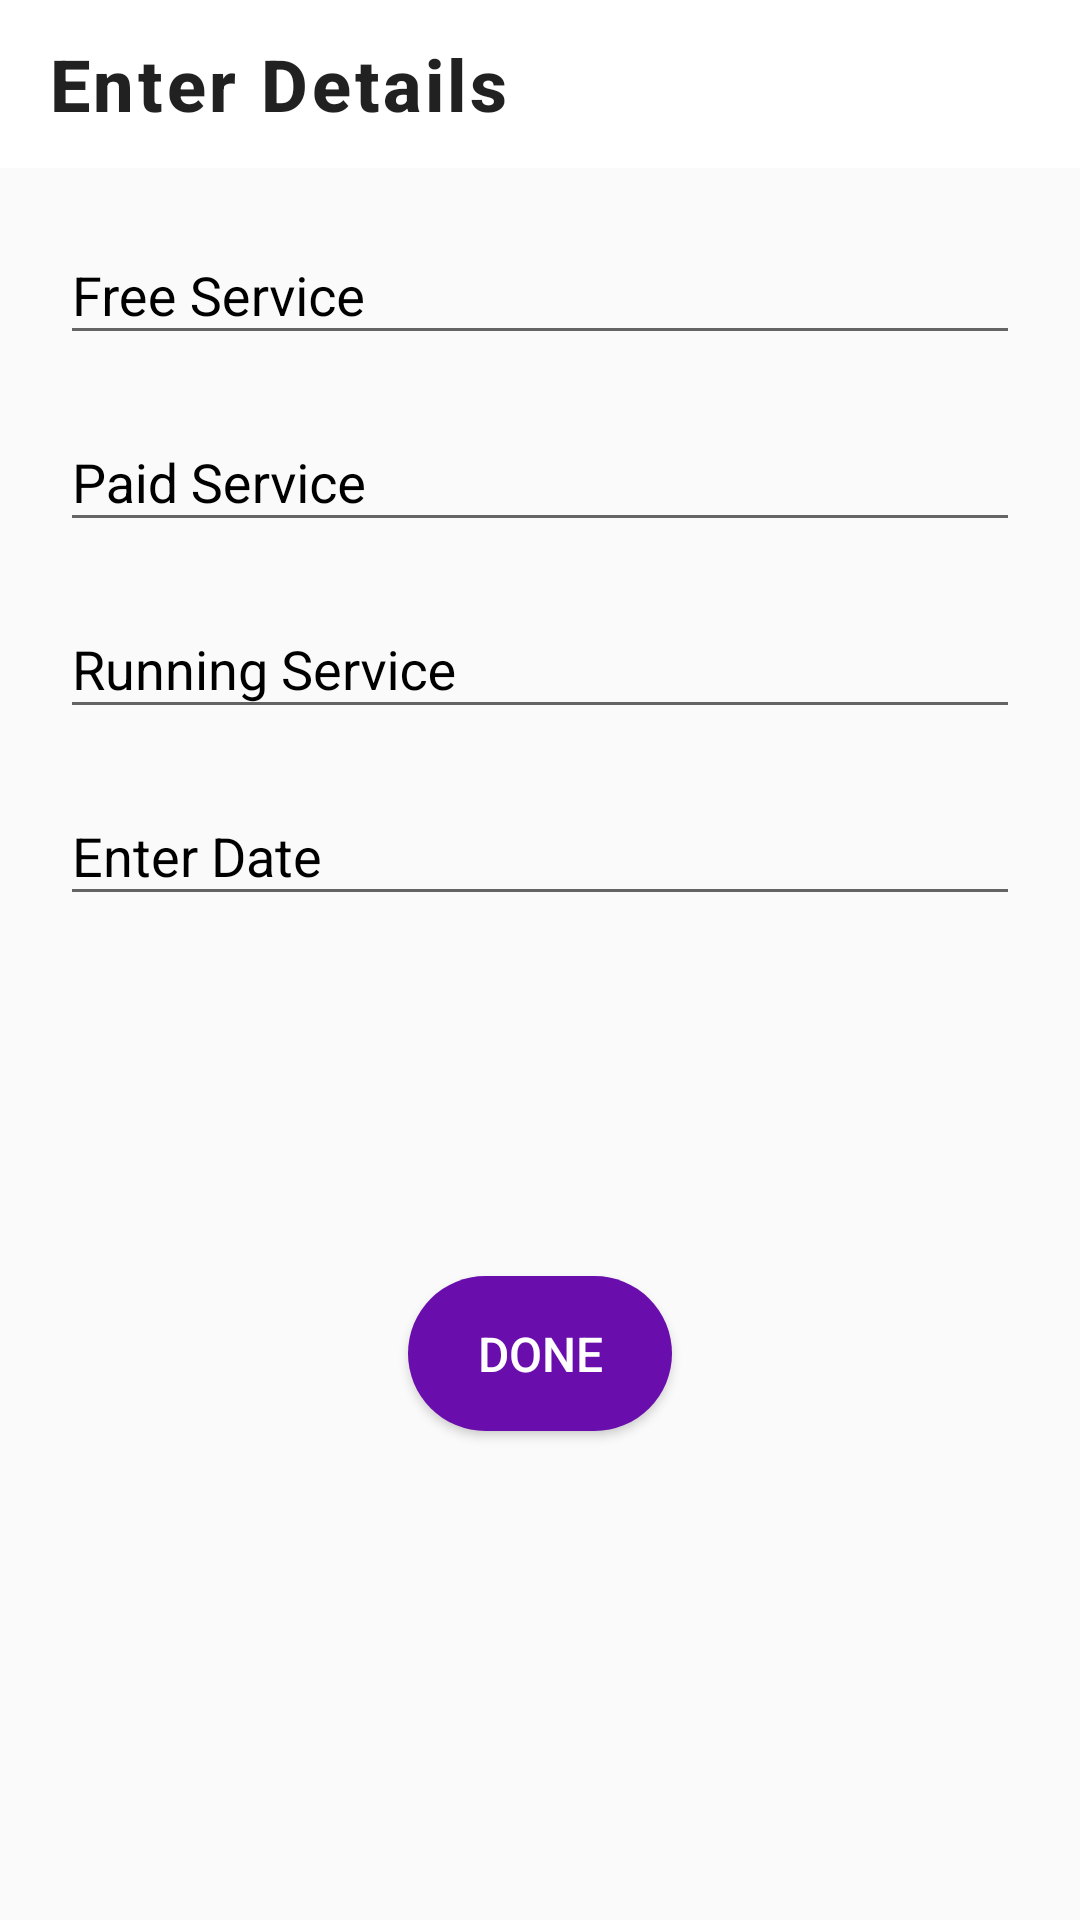

Write the Android layout XML for this screen, with the resource values it uses.
<!-- AndroidManifest.xml: application theme AppTheme -->
<!-- res/layout/activity_block_time.xml -->
<?xml version="1.0" encoding="utf-8"?>
<ScrollView xmlns:android="http://schemas.android.com/apk/res/android"
    xmlns:app="http://schemas.android.com/apk/res-auto"
    xmlns:tools="http://schemas.android.com/tools"
    android:layout_height="match_parent"
    android:layout_width="match_parent">
<LinearLayout
    android:layout_width="match_parent"
    android:layout_height="match_parent"
    tools:context=".BlockTimeActivity"
    android:orientation="vertical">

    <include layout="@layout/toolbar"/>

    <com.google.android.material.textfield.TextInputLayout
        android:id="@+id/blockFreeServiceLayout"
        android:layout_width="match_parent"
        android:layout_height="wrap_content"
        android:paddingLeft="20dp"
        android:paddingRight="20dp"
        android:layout_marginTop="10dp"
        android:textColorHint="#000000"
        >
        <EditText
            android:id="@+id/blockFreeService"
            android:layout_width="match_parent"
            android:layout_height="wrap_content"
            android:layout_marginTop="10sp"
            android:ems="10"
            android:hint="Free Service"
            android:textColorHint="#000000"
            android:textColor="#000000"
            android:drawablePadding="20sp"
            android:inputType="number"
            android:textSize="18sp"
            />
    </com.google.android.material.textfield.TextInputLayout>

    <com.google.android.material.textfield.TextInputLayout
        android:id="@+id/blockPaidServiceLayout"
        android:layout_width="match_parent"
        android:layout_height="wrap_content"
        android:paddingLeft="20dp"
        android:paddingRight="20dp"
        android:layout_marginTop="10dp"
        android:textColorHint="#000000"
        >
        <EditText
            android:id="@+id/blockPaidService"
            android:layout_width="match_parent"
            android:layout_height="wrap_content"
            android:layout_marginTop="10sp"
            android:ems="10"
            android:hint="Paid Service"
            android:textColorHint="#000000"
            android:textColor="#000000"
            android:drawablePadding="20sp"
            android:inputType="number"
            android:textSize="18sp"
            />
    </com.google.android.material.textfield.TextInputLayout>

    <com.google.android.material.textfield.TextInputLayout
        android:id="@+id/blockRunningServiceLayout"
        android:layout_width="match_parent"
        android:layout_height="wrap_content"
        android:paddingLeft="20dp"
        android:paddingRight="20dp"
        android:layout_marginTop="10dp"
        android:textColorHint="#000000"
        >
        <EditText
            android:id="@+id/blockRunningService"
            android:layout_width="match_parent"
            android:layout_height="wrap_content"
            android:layout_marginTop="10sp"
            android:ems="10"
            android:hint="Running Service"
            android:textColorHint="#000000"
            android:textColor="#000000"
            android:drawablePadding="20sp"
            android:inputType="number"
            android:textSize="18sp"
            />
    </com.google.android.material.textfield.TextInputLayout>

    <com.google.android.material.textfield.TextInputLayout
        android:id="@+id/blockDateSelectionLayout"
        android:layout_width="match_parent"
        android:layout_height="wrap_content"
        android:paddingLeft="20dp"
        android:paddingRight="20dp"
        android:layout_marginTop="10dp"
        android:textColorHint="#000000"
        >
        <EditText
            android:id="@+id/blockDateSelection"
            android:layout_width="match_parent"
            android:layout_height="wrap_content"
            android:layout_marginTop="10sp"
            android:ems="10"
            android:hint="Enter Date"
            android:textColorHint="#000000"
            android:textColor="#000000"
            android:drawablePadding="20sp"
            android:inputType="number"
            android:textSize="18sp"
            android:focusableInTouchMode="false"
            />
    </com.google.android.material.textfield.TextInputLayout>


    <Button
        android:id="@+id/blockDone"
        android:layout_width="wrap_content"
        android:layout_height="wrap_content"
        android:layout_gravity="center_horizontal"
        android:layout_marginTop="120dp"
        android:layout_marginBottom="50dp"
        android:text="Done"
        android:textColor="#FFFFFF"
        android:textSize="16sp"
        android:padding="15dp"
        android:background="@drawable/done_button"/>

    </LinearLayout>
</ScrollView>
<!-- res/layout/toolbar.xml (included above) -->
<?xml version="1.0" encoding="utf-8"?>
<androidx.constraintlayout.widget.ConstraintLayout xmlns:android="http://schemas.android.com/apk/res/android"
    android:layout_width="match_parent"
    android:layout_height="match_parent"
    xmlns:app="http://schemas.android.com/apk/res-auto">

    <androidx.appcompat.widget.Toolbar
        android:id="@+id/Toolbar"
        android:layout_width="match_parent"
        android:layout_height="wrap_content"
        android:background="#FFFFFF"
        app:layout_constraintEnd_toEndOf="parent"
        app:layout_constraintStart_toStartOf="parent"
        app:layout_constraintTop_toTopOf="parent"
        app:title="Enter Details"
        app:titleTextAppearance="@style/Toolbar.TitleText"
        />
</androidx.constraintlayout.widget.ConstraintLayout>
<!-- resources referenced by this layout -->
<resources>
  <!-- drawable done_button (drawable-v24) -->
  <?xml version="1.0" encoding="utf-8"?>
  <shape xmlns:android="http://schemas.android.com/apk/res/android"
      android:shape="rectangle">
  
      <solid android:color="#6A0DAD" />
  
      <corners android:radius="30dp"/>
  
  </shape>
  <style name="Toolbar.TitleText" parent="TextAppearance.Widget.AppCompat.Toolbar.Title">
          <item name="android:textSize">24sp</item>
          <item name="android:textStyle">bold</item>
          <item name="android:letterSpacing" tools:targetApi="lollipop">0.05</item>
      </style>
  <style name="AppTheme" parent="Theme.AppCompat.Light.DarkActionBar">
          
          <item name="colorPrimary">@color/colorPrimary</item>
          <item name="colorPrimaryDark">@color/colorPrimaryDark</item>
          <item name="colorAccent">@color/colorAccent</item>
          <item name="windowActionBar">false</item>
          <item name="windowNoTitle">true</item>
  
      </style>
  <!-- not gathered from this repository: default colours our renderer supplied (Android Studio template values) -->
  <color name="colorPrimary">#FF6200EE</color>
  <color name="colorPrimaryDark">#FF3700B3</color>
  <color name="colorAccent">#FF03DAC5</color>
</resources>
